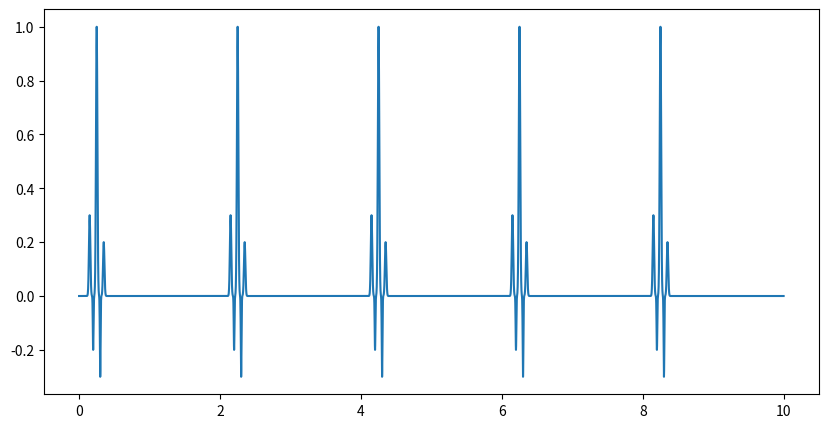

Python code for this plot:
import numpy as np
import matplotlib.pyplot as plt

def ecg_signal_generator(heartbeat, duration):
    # Sampling frequency
    fs = 500

    # Duration of a single beat
    beat_duration = 60 / heartbeat  # Rough duration for one heart beat

    # Define time array for a single beat
    t_single = np.linspace(0, beat_duration, int(fs*beat_duration), endpoint=False)

    # Gaussian models for P, Q, R, S, T waves
    P = np.exp(-(t_single-0.15)**2/(2*0.01**2))
    Q = np.exp(-(t_single-0.2)**2/(2*0.005**2))
    R = np.exp(-(t_single-0.25)**2/(2*0.01**2))
    S = np.exp(-(t_single-0.3)**2/(2*0.005**2))
    T = np.exp(-(t_single-0.35)**2/(2*0.01**2))

    # Construct a single heartbeat waveform
    single_beat = 0.3*P - 0.2*Q + R - 0.3*S + 0.2*T

    # Calculate the number of beats in the duration
    num_beats = int(duration / beat_duration)

    # Create the ECG signal by tiling the single beat
    ecg_signal = np.tile(single_beat, num_beats)[:int(fs*duration)]
    
    # Adjust the time vector t to match the length of ecg_signal
    t = np.linspace(0, duration, len(ecg_signal), endpoint=False)

    return t, ecg_signal

t, ecg_signal = ecg_signal_generator(30, 10)

plt.figure(figsize=[10,5])
plt.plot(t, ecg_signal)
plt.show()